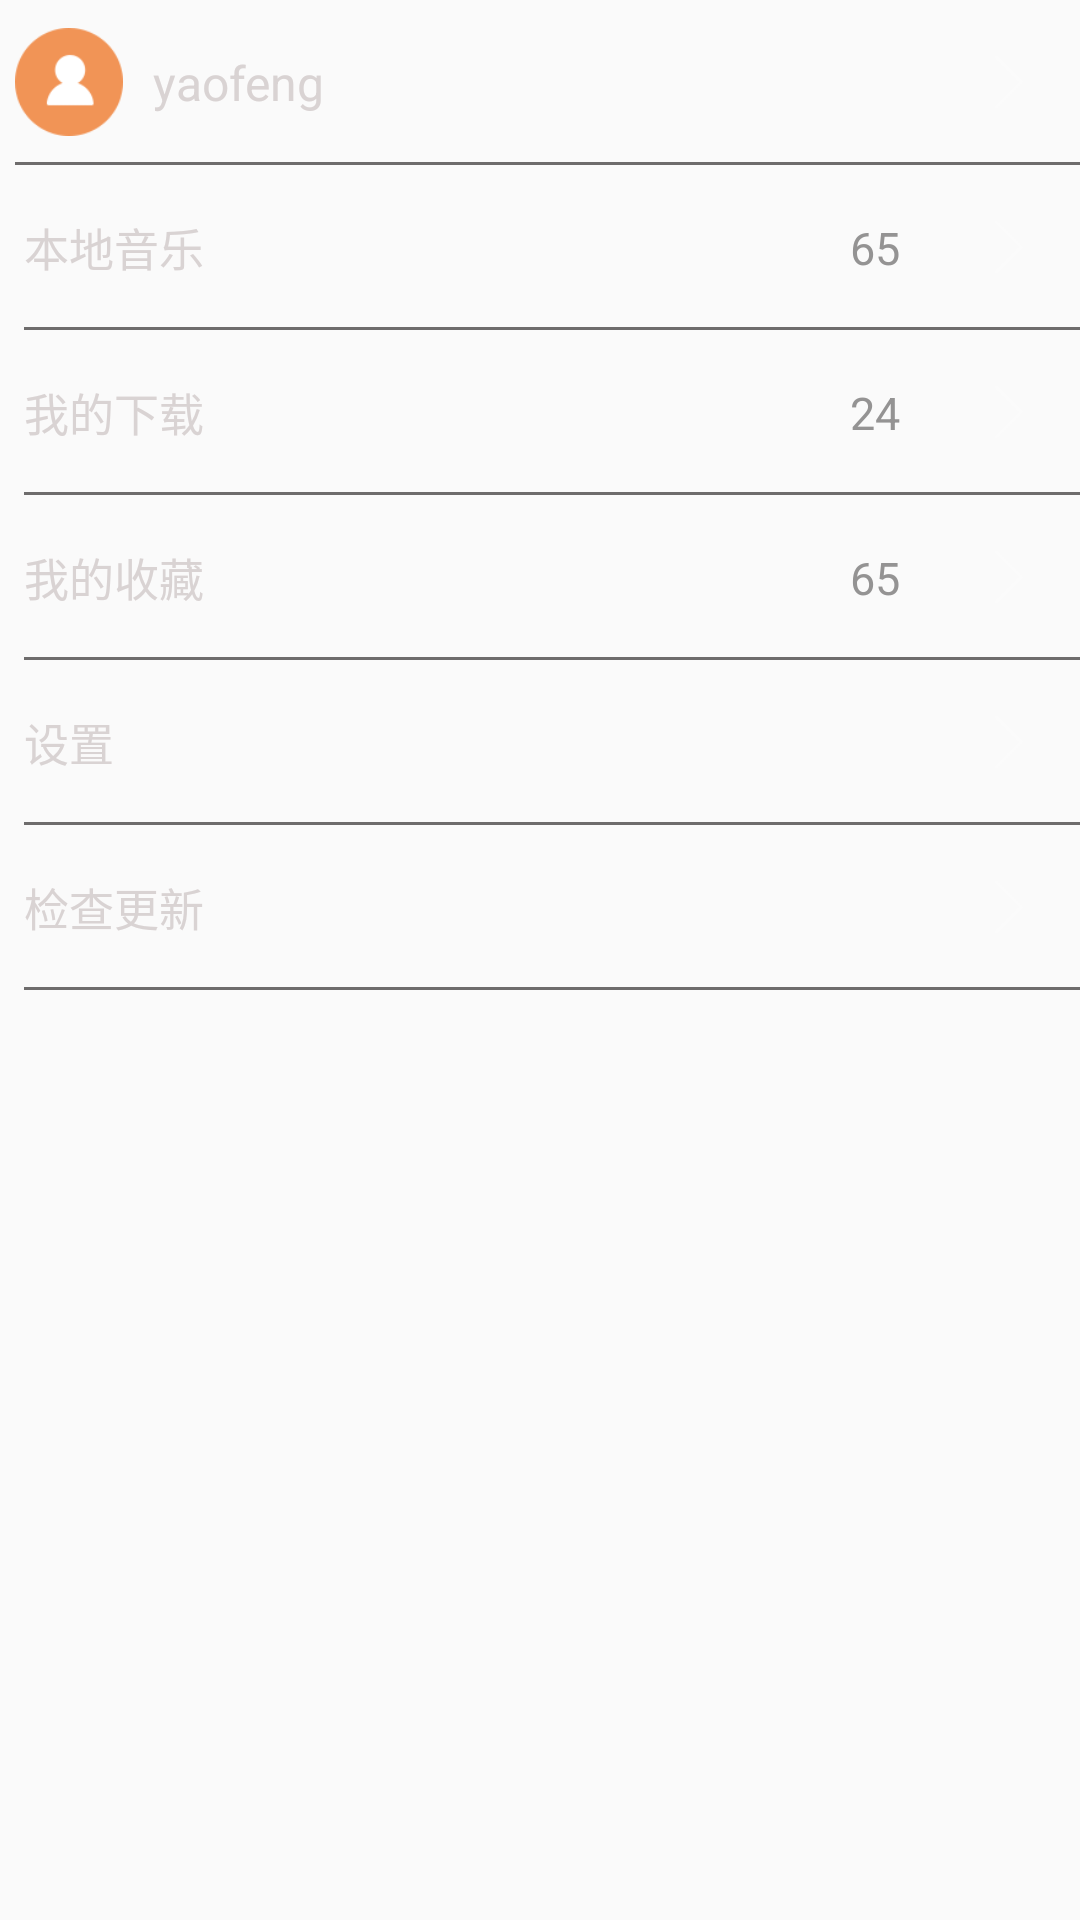

Produce the Android XML layout that renders to this screen, including the resource entries it uses.
<!-- AndroidManifest.xml: application theme AppBaseTheme -->
<!-- res/layout/fragment_my.xml -->
<LinearLayout xmlns:android="http://schemas.android.com/apk/res/android"
    xmlns:tools="http://schemas.android.com/tools"
    android:layout_width="match_parent"
    android:layout_height="match_parent"
    android:layout_marginTop="100dp"
    android:orientation="vertical"
    tools:context="com.huanghj.mp3.fragment.MyFragment">

    <RelativeLayout
        android:layout_width="match_parent"
        android:paddingLeft="5dp"
        android:id="@+id/layout_login"
        android:layout_height="55dp">

        <ImageView
            android:id="@+id/avator"
            android:layout_width="36dp"
            android:layout_height="36dp"
            android:src="@mipmap/default_avator"
            android:layout_centerInParent="true"
            android:layout_alignParentStart="true" />

        <TextView
            android:layout_width="match_parent"
            android:layout_height="match_parent"
            android:layout_toRightOf="@id/avator"
            android:gravity="center_vertical"
            android:id="@+id/lo_username"
            android:layout_marginLeft="10dp"
            android:text="yaofeng"
            android:textSize="16dp" />

        <ImageView
            android:layout_width="40dp"
            android:layout_height="40dp"
            android:src="@mipmap/list_arrow"
            android:layout_marginRight="10dp"
            android:layout_centerVertical="true"
            android:layout_alignParentRight="true"
            android:id="@+id/imageView2" />

        <View
            android:layout_width="match_parent"
            android:layout_height="1dp"
            android:layout_alignParentBottom="true"
            android:background="@color/line_bg"
            android:id="@+id/view4" />
    </RelativeLayout>

    <RelativeLayout
        android:layout_width="match_parent"
        android:paddingLeft="8dp"
        android:id="@+id/layout_local"
        android:layout_gravity="center_horizontal"
        android:layout_height="55dp">

        <TextView
            android:layout_width="wrap_content"
            android:layout_height="match_parent"
            android:gravity="center"
            android:text="本地音乐"/>



        <ImageView
            android:layout_width="40dp"
            android:layout_height="40dp"
            android:id="@+id/local_activity"
            android:src="@mipmap/list_arrow"
            android:layout_marginRight="10dp"
            android:layout_centerVertical="true"
            android:layout_alignParentRight="true"
            />
        <TextView
            android:layout_width="wrap_content"
            android:layout_height="match_parent"
            android:text="65"
            android:gravity="center"
            android:layout_toLeftOf="@id/local_activity"
            android:paddingRight="10dp"
            android:textColor="@color/textColor"
            android:id="@+id/songnum"/>

        <View
            android:layout_width="match_parent"
            android:layout_height="1dp"
            android:layout_alignParentBottom="true"
            android:background="@color/line_bg"/>
    </RelativeLayout>

    <RelativeLayout
        android:layout_width="match_parent"
        android:paddingLeft="8dp"
        android:id="@+id/layout_download"
        android:layout_gravity="center_horizontal"
        android:layout_height="55dp">

        <TextView
            android:layout_width="wrap_content"
            android:layout_height="match_parent"
            android:gravity="center"
            android:text="我的下载"/>



        <ImageView
            android:layout_width="40dp"
            android:layout_height="40dp"
            android:id="@+id/download"
            android:layout_marginRight="10dp"
            android:src="@mipmap/list_arrow"
            android:layout_centerVertical="true"
            android:layout_alignParentRight="true"
            />

        <TextView
            android:layout_width="wrap_content"
            android:layout_height="match_parent"
            android:text="24"
            android:gravity="center"
            android:layout_toLeftOf="@id/download"
            android:paddingRight="10dp"
            android:textColor="@color/textColor"
            android:id="@+id/downloadNum"/>

        <View
            android:layout_width="match_parent"
            android:layout_height="1dp"
            android:layout_alignParentBottom="true"
            android:background="@color/line_bg"/>
    </RelativeLayout>

    <RelativeLayout
        android:layout_width="match_parent"
        android:paddingLeft="8dp"
        android:id="@+id/layout_collect"
        android:layout_gravity="center_horizontal"
        android:layout_height="55dp">

        <TextView
            android:layout_width="wrap_content"
            android:layout_height="match_parent"
            android:gravity="center"
            android:text="我的收藏"/>



        <ImageView
            android:layout_width="40dp"
            android:layout_height="40dp"
            android:id="@+id/collect"
            android:src="@mipmap/list_arrow"
            android:layout_marginRight="10dp"
            android:layout_centerVertical="true"
            android:layout_alignParentRight="true"
            />

        <TextView
            android:layout_width="wrap_content"
            android:layout_height="match_parent"
            android:text="65"
            android:gravity="center"
            android:layout_toLeftOf="@id/collect"
            android:paddingRight="10dp"
            android:textColor="@color/textColor"
            android:id="@+id/collectNum"/>

        <View
            android:layout_width="match_parent"
            android:layout_height="1dp"
            android:layout_alignParentBottom="true"
            android:background="@color/line_bg"/>
    </RelativeLayout>

    <RelativeLayout
        android:layout_width="match_parent"
        android:paddingLeft="8dp"
        android:id="@+id/layout_setting"
        android:layout_gravity="center_horizontal"
        android:layout_height="55dp">

        <TextView
            android:layout_width="wrap_content"
            android:layout_height="match_parent"
            android:gravity="center"
            android:text="设置"/>

        <ImageView
            android:layout_width="40dp"
            android:layout_height="40dp"
            android:id="@+id/setting"
            android:src="@mipmap/list_arrow"
            android:layout_marginRight="10dp"
            android:layout_centerVertical="true"
            android:layout_alignParentRight="true"
            />

        <View
            android:layout_width="match_parent"
            android:layout_height="1dp"
            android:layout_alignParentBottom="true"
            android:background="@color/line_bg"/>
    </RelativeLayout>

    <RelativeLayout
        android:layout_width="match_parent"
        android:paddingLeft="8dp"
        android:id="@+id/layout_update"
        android:layout_gravity="center_horizontal"
        android:layout_height="55dp">

        <TextView
            android:layout_width="wrap_content"
            android:layout_height="match_parent"
            android:gravity="center"
            android:text="检查更新"/>



        <ImageView
            android:layout_width="40dp"
            android:layout_height="40dp"
            android:id="@+id/updatae"
            android:src="@mipmap/list_arrow"
            android:layout_marginRight="10dp"
            android:layout_centerVertical="true"
            android:layout_alignParentRight="true"
            />

        <View
            android:layout_width="match_parent"
            android:layout_height="1dp"
            android:layout_alignParentBottom="true"
            android:background="@color/line_bg"/>
    </RelativeLayout>

    <RelativeLayout
        android:layout_width="match_parent"
        android:paddingLeft="8dp"
        android:visibility="gone"
        android:id="@+id/layout_about"
        android:layout_gravity="center_horizontal"
        android:layout_height="55dp">

        <TextView
            android:layout_width="wrap_content"
            android:layout_height="match_parent"
            android:gravity="center"
            android:text="关于"/>



        <ImageView
            android:layout_width="40dp"
            android:layout_height="40dp"
            android:id="@+id/about"
            android:src="@mipmap/list_arrow"
            android:layout_marginRight="10dp"
            android:layout_centerVertical="true"
            android:layout_alignParentRight="true"
            />

        <View
            android:layout_width="match_parent"
            android:layout_height="1dp"
            android:layout_alignParentBottom="true"
            android:background="@color/line_bg"/>
    </RelativeLayout>


</LinearLayout>
<!-- resources referenced by this layout -->
<resources>
  <color name="line_bg">#6e6c6c</color>
  <color name="textColor">#949393</color>
  <!-- mipmap default_avator: png bitmap (mipmap-xxhdpi, 2350 bytes) -->
  <!-- mipmap list_arrow: png bitmap (mipmap-xxhdpi, 219 bytes) -->
  <style name="AppBaseTheme" parent="Theme.AppCompat.Light.NoActionBar">
          <item name="android:windowTranslucentStatus">true</item>
  
          <item name="android:textSize">15dp</item>
          <item name="android:textColor">@color/textColor_normal</item>
  
      </style>
  <color name="textColor_normal">#d9d3d3</color>
</resources>
